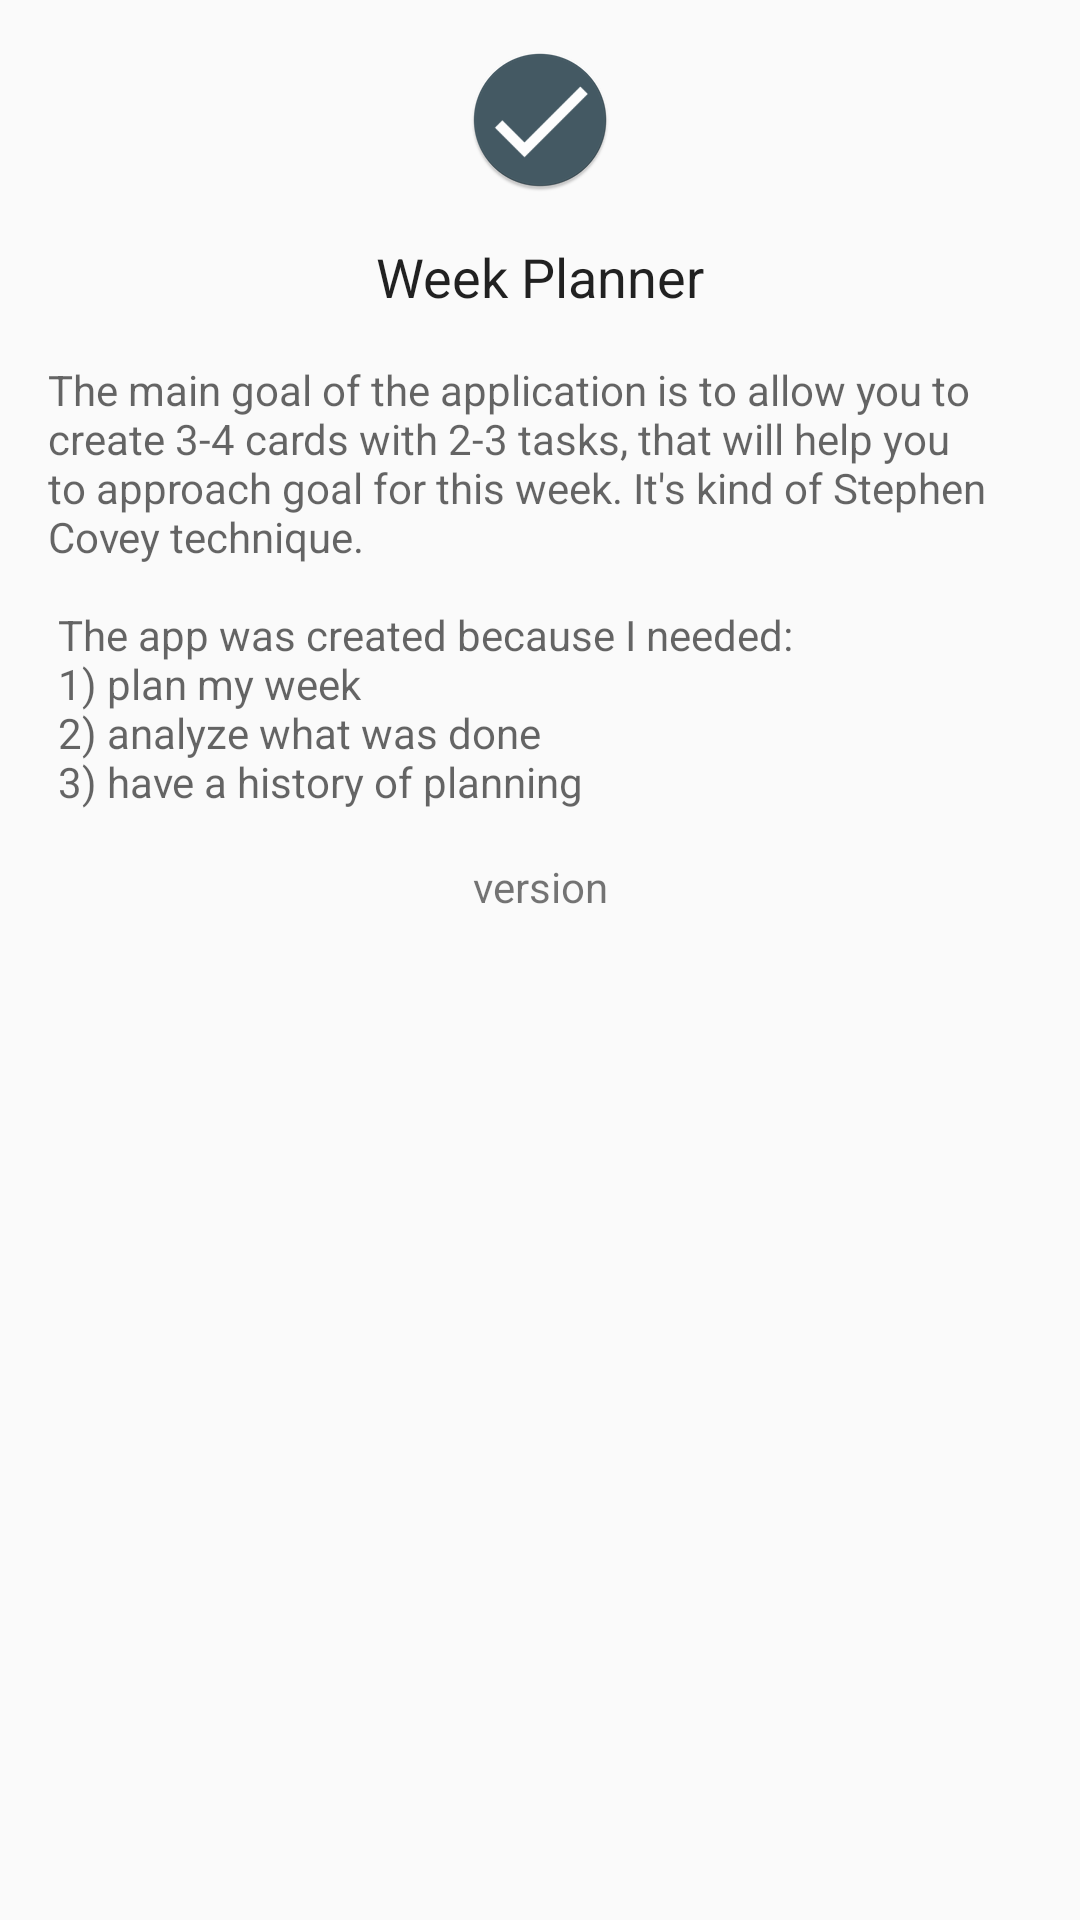

Android layout source for this screen:
<!-- AndroidManifest.xml: application theme AppTheme -->
<!-- res/layout/fragment_about.xml -->
<?xml version="1.0" encoding="utf-8"?>
<ScrollView
    xmlns:android="http://schemas.android.com/apk/res/android"
    xmlns:app="http://schemas.android.com/apk/res-auto"
    android:layout_width="match_parent"
    android:layout_height="match_parent">

    <android.support.constraint.ConstraintLayout
        android:layout_width="match_parent"
        android:layout_height="wrap_content">

        <ImageView
            android:id="@+id/img_app_logo"
            android:layout_width="wrap_content"
            android:layout_height="wrap_content"
            android:layout_marginTop="16dp"
            app:layout_constraintLeft_toLeftOf="parent"
            app:layout_constraintRight_toRightOf="parent"
            app:layout_constraintTop_toTopOf="parent"
            app:srcCompat="@mipmap/ic_launcher_round"/>

        <TextView
            android:id="@+id/txt_app_name"
            style="@android:style/TextAppearance.Medium"
            android:layout_width="wrap_content"
            android:layout_height="wrap_content"
            android:layout_marginTop="16dp"
            android:text="@string/app_name"
            app:layout_constraintLeft_toLeftOf="parent"
            app:layout_constraintRight_toRightOf="parent"
            app:layout_constraintTop_toBottomOf="@+id/img_app_logo"/>

        <TextView
            android:id="@+id/txt_version"
            android:layout_width="wrap_content"
            android:layout_height="wrap_content"
            android:layout_marginTop="16dp"
            android:text="@string/about_version"
            app:layout_constraintEnd_toEndOf="parent"
            app:layout_constraintHorizontal_bias="0.501"
            app:layout_constraintLeft_toLeftOf="parent"
            app:layout_constraintRight_toRightOf="parent"
            app:layout_constraintStart_toStartOf="parent"
            app:layout_constraintTop_toBottomOf="@+id/txt_app_desc"/>

        <TextView
            android:id="@+id/txt_app_desc"
            style="@android:style/TextAppearance.Small"
            android:layout_width="0dp"
            android:layout_height="wrap_content"
            android:layout_marginEnd="16dp"
            android:layout_marginStart="16dp"
            android:layout_marginTop="16dp"
            android:text="@string/about_desc"
            app:layout_constraintEnd_toEndOf="parent"
            app:layout_constraintLeft_toLeftOf="parent"
            app:layout_constraintRight_toRightOf="parent"
            app:layout_constraintStart_toStartOf="parent"
            app:layout_constraintTop_toBottomOf="@+id/txt_app_name"/>

    </android.support.constraint.ConstraintLayout>
</ScrollView>
<!-- resources referenced by this layout -->
<resources>
  <!-- mipmap ic_launcher_round: png bitmap (mipmap-hdpi, 2905 bytes) -->
  <string name="about_desc">
          The main goal of the application is to allow you to create 3-4 cards with 2-3 tasks,
          that will help you to approach goal for this week. It\'s kind of Stephen Covey technique.\n
          \n
          The app was created because I needed:\n
          1) plan my week\n
          2) analyze what was done\n
          3) have a history of planning
      </string>
  <string name="about_version">version</string>
  <string name="app_name">Week Planner</string>
  <style name="AppTheme" parent="Theme.AppCompat.Light.DarkActionBar">
          
          <item name="colorPrimary">@color/colorPrimary</item>
          <item name="colorPrimaryDark">@color/colorPrimaryDark</item>
          <item name="colorAccent">@color/colorPrimary</item>
      </style>
  <color name="colorPrimary">#455a64</color>
  <color name="colorPrimaryDark">#1c313a</color>
</resources>
